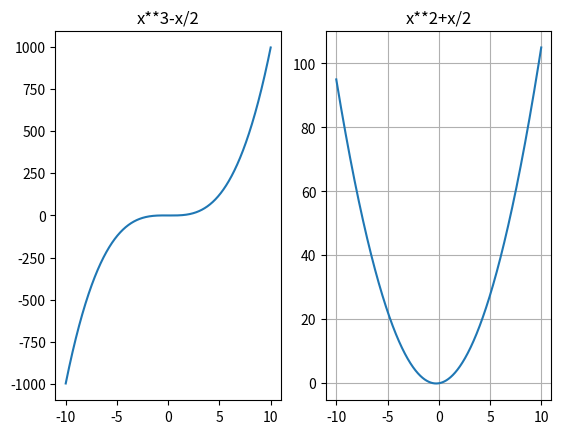

Source code (Python):
import numpy as np
import matplotlib.pyplot as plt

def is_1to1(x,fx):
    codomain=[]
    
    for i in x:
        if fx(i) in codomain:
            return False
        else:
            codomain.append((fx(i)))    
    return True         


fx_a= lambda x: x**3-x/2
x=np.arange(-10,10,0.001)
print("a.x^3-x/2:",is_1to1(x,fx_a))
plt.subplot(1,2,1)
plt.plot(x,fx_a(x))
plt.title("x**3-x/2")
fx_b= lambda x: x**2+x/2
print("b.x^2+x/2:",is_1to1(x,fx_b))
plt.subplot(1,2,2)
plt.plot(x,fx_b(x))
plt.title("x**2+x/2")
plt.grid()
plt.show()
